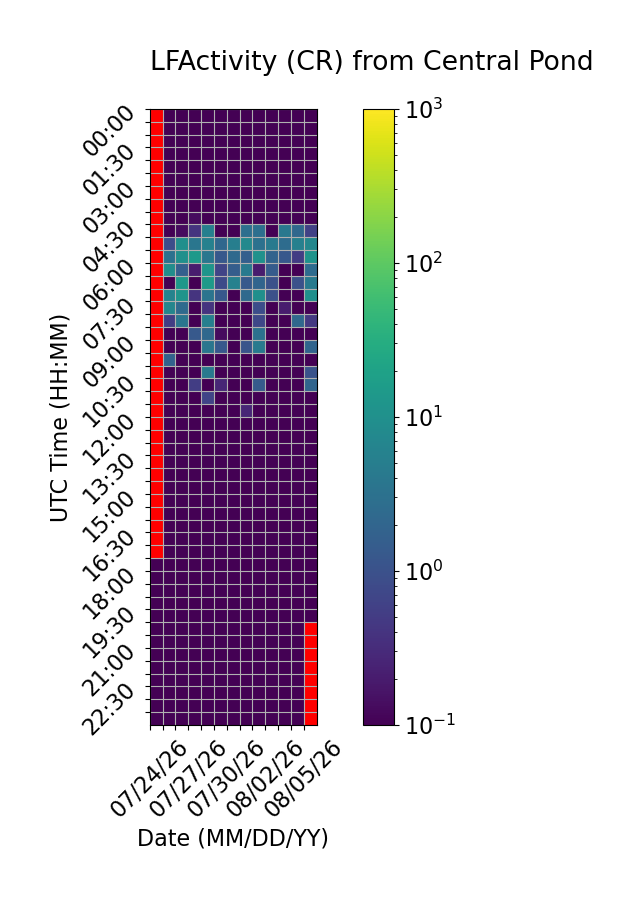

The table this chart was drawn from, first rows:
Time (UTC), 07/24/26, 07/25/26, 07/26/26, 07/27/26, 07/28/26, 07/29/26, 07/30/26, 07/31/26, 08/01/26, 08/02/26, 08/03/26, 08/04/26, 08/05/26
00:00, , 0.0, 0.0, 0.0, 0.0, 0.0, 0.0, 0.0, 0.0, 0.0, 0.0, 0.0, 0.0
00:30, , 0.0, 0.0, 0.0, 0.0, 0.0, 0.0, 0.0, 0.0, 0.0, 0.0, 0.0, 0.0
01:00, , 0.06667, 0.0, 0.0, 0.0, 0.0, 0.0, 0.0, 0.0, 0.0, 0.0, 0.0, 0.0
01:30, , 0.0, 0.0, 0.0, 0.0, 0.0, 0.0, 0.0, 0.0, 0.0, 0.0, 0.0, 0.0
02:00, , 0.06667, 0.0, 0.0, 0.0, 0.0, 0.0, 0.0, 0.0, 0.0, 0.0, 0.0, 0.0
02:30, , 0.0, 0.0, 0.0, 0.06667, 0.0, 0.0, 0.0, 0.0, 0.0, 0.06667, 0.0, 0.0
03:00, , 0.0, 0.0, 0.0, 0.0, 0.0, 0.0, 0.0, 0.0, 0.0, 0.0, 0.0, 0.0
03:30, , 0.0, 0.0, 0.0, 0.0, 0.0, 0.0, 0.0, 0.0, 0.0, 0.0, 0.0, 0.0
04:00, , 0.0, 0.0, 0.1333, 0.0, 0.0, 0.0, 0.0, 0.0, 0.0, 0.0, 0.0, 0.0
04:30, , 0.0, 0.1333, 0.4, 5.267, 0.0, 0.0, 2.933, 2.867, 0.0, 3.933, 2.133, 0.6
05:00, , 0.8667, 9.933, 3.733, 5.8, 2.2, 5.133, 7.733, 3.067, 4.267, 2.6, 5.6, 7.133
05:30, , 3.133, 10.13, 14.47, 3.867, 1.267, 2.333, 1.6, 10.47, 1.867, 1.267, 0.5333, 11.4
06:00, , 9.133, 1.6, 0.2, 12.27, 0.6667, 1.533, 4.267, 0.2, 1.4, 0.0, 0.0, 2.467
06:30, , 0.0, 13.13, 0.06667, 15.0, 0.8, 5.8, 1.333, 1.933, 1.0, 0.0, 1.0, 4.4
07:00, , 6.133, 11.93, 0.4, 3.4, 1.267, 0.0, 2.333, 9.867, 1.0, 0.0, 0.0, 9.667
07:30, , 6.8, 2.4, 0.0, 0.4, 0.0, 0.0, 0.0, 0.8667, 0.0, 0.2, 0.0, 0.0
08:00, , 0.5333, 3.733, 0.0, 5.267, 0.0, 0.0, 0.0, 0.7333, 0.0, 0.0, 2.267, 0.4667
08:30, , 0.0, 0.06667, 1.333, 2.267, 0.1333, 0.0, 0.0, 3.133, 0.0, 0.0, 0.0, 0.0
09:00, , 0.06667, 0.0, 0.0, 3.667, 1.267, 0.0, 1.133, 4.4, 0.0, 0.0, 0.0, 1.933
09:30, , 1.8, 0.0, 0.0, 0.06667, 0.0, 0.0, 0.0, 0.06667, 0.0, 0.0, 0.0, 0.0
10:00, , 0.06667, 0.0, 0.0, 4.133, 0.0, 0.06667, 0.0, 0.0, 0.0, 0.0, 0.0, 1.067
10:30, , 0.0, 0.0, 0.5333, 0.0, 0.2667, 0.0, 0.06667, 1.4, 0.0, 0.0, 0.0, 1.933
11:00, , 0.0, 0.0, 0.0, 0.6667, 0.0, 0.0, 0.0, 0.0, 0.0, 0.0, 0.0, 0.06667
11:30, , 0.0, 0.0, 0.0, 0.0, 0.0, 0.0, 0.2667, 0.0, 0.0, 0.0, 0.0, 0.0
12:00, , 0.0, 0.0, 0.0, 0.0, 0.0, 0.0, 0.0, 0.0, 0.0, 0.0, 0.0, 0.0
12:30, , 0.0, 0.0, 0.0, 0.0, 0.0, 0.0, 0.0, 0.0, 0.0, 0.0, 0.0, 0.0
13:00, , 0.0, 0.0, 0.0, 0.0, 0.0, 0.0, 0.0, 0.0, 0.0, 0.0, 0.0, 0.0
13:30, , 0.0, 0.0, 0.0, 0.0, 0.0, 0.0, 0.0, 0.0, 0.0, 0.0, 0.0, 0.0
14:00, , 0.0, 0.0, 0.0, 0.0, 0.0, 0.0, 0.0, 0.0, 0.0, 0.0, 0.0, 0.0
14:30, , 0.0, 0.0, 0.0, 0.0, 0.0, 0.06667, 0.0, 0.06667, 0.0, 0.0, 0.0, 0.0
15:00, , 0.0, 0.0, 0.0, 0.06667, 0.0, 0.0, 0.0, 0.0, 0.0, 0.0, 0.0, 0.0
15:30, , 0.0, 0.0, 0.0, 0.06667, 0.06667, 0.06667, 0.0, 0.0, 0.0, 0.0, 0.0, 0.0
16:00, , 0.0, 0.0, 0.0, 0.0, 0.0, 0.0, 0.0, 0.0, 0.0, 0.0, 0.0, 0.0
16:30, , 0.0, 0.0, 0.0, 0.0, 0.0, 0.0, 0.0, 0.0, 0.0, 0.0, 0.0, 0.0
17:00, , 0.0, 0.0, 0.0, 0.0, 0.0, 0.0, 0.0, 0.0, 0.0, 0.0, 0.0, 0.0
17:30, 0.0, 0.0, 0.0, 0.0, 0.0, 0.0, 0.0, 0.0, 0.0, 0.0, 0.0, 0.0, 0.0
18:00, 0.0, 0.0, 0.0, 0.0, 0.0, 0.0, 0.0, 0.0, 0.0, 0.0, 0.0, 0.0, 0.0
18:30, 0.0, 0.0, 0.0, 0.0, 0.0, 0.0, 0.06667, 0.0, 0.0, 0.0, 0.0, 0.0, 0.0
19:00, 0.0, 0.0, 0.0, 0.0, 0.0, 0.0, 0.0, 0.0, 0.0, 0.0, 0.0, 0.0, 0.0
19:30, 0.0, 0.0, 0.0, 0.0, 0.0, 0.0, 0.0, 0.0, 0.0, 0.0, 0.0, 0.0, 0.0
20:00, 0.0, 0.0, 0.0, 0.0, 0.0, 0.0, 0.0, 0.0, 0.0, 0.0, 0.0, 0.0, 
20:30, 0.0, 0.0, 0.0, 0.0, 0.0, 0.0, 0.0, 0.0, 0.0, 0.06667, 0.0, 0.0, 
21:00, 0.0, 0.0, 0.0, 0.0, 0.0, 0.0, 0.0, 0.0, 0.0, 0.0, 0.0, 0.0, 
21:30, 0.0, 0.0, 0.0, 0.0, 0.0, 0.0, 0.0, 0.0, 0.0, 0.0, 0.0, 0.0, 
22:00, 0.0, 0.0, 0.0, 0.0, 0.06667, 0.0, 0.0, 0.0, 0.0, 0.0, 0.0, 0.0, 
22:30, 0.0, 0.0, 0.0, 0.0, 0.0, 0.0, 0.06667, 0.0, 0.0, 0.0, 0.0, 0.06667, 
23:00, 0.0, 0.0, 0.0, 0.0, 0.0, 0.0, 0.0, 0.0, 0.06667, 0.0, 0.0, 0.0, 
23:30, 0.0, 0.0, 0.0, 0.0, 0.0, 0.0, 0.0, 0.0, 0.0, 0.0, 0.0, 0.0, 
